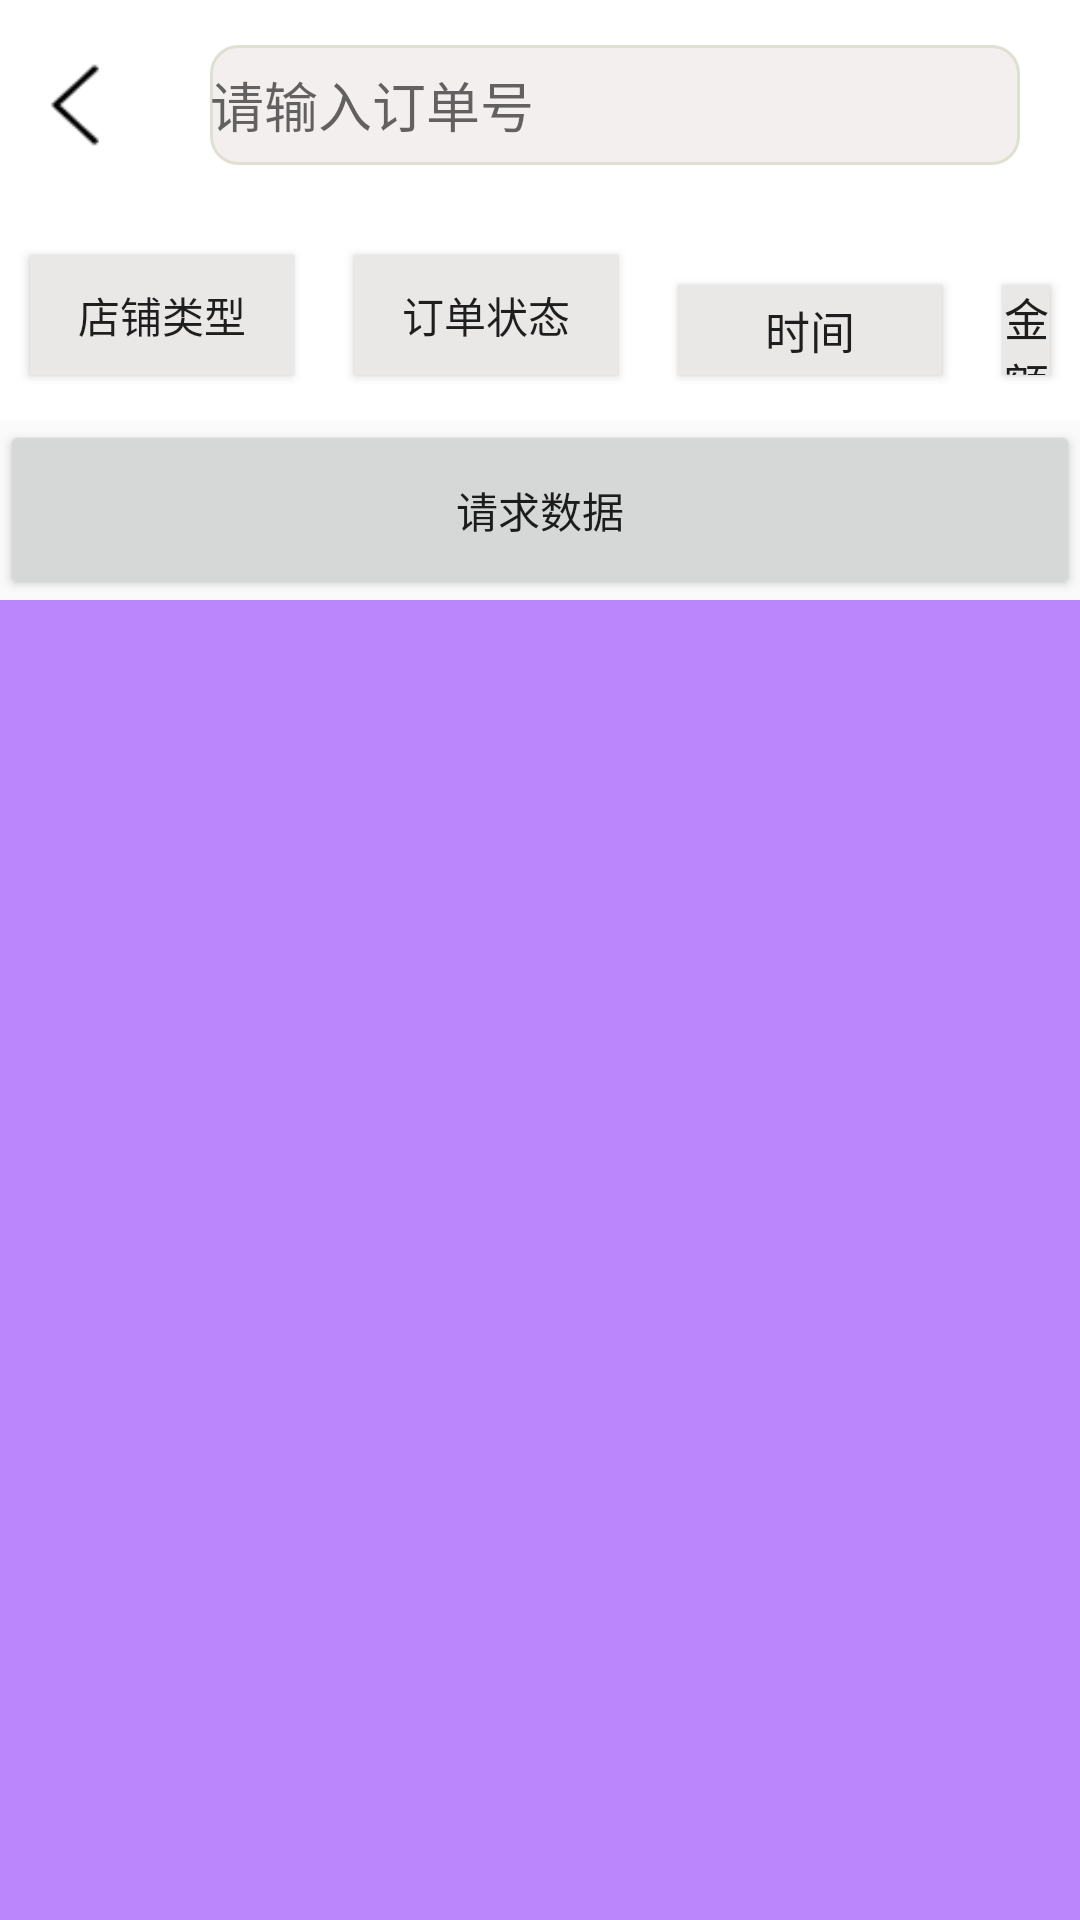

Produce the Android XML layout that renders to this screen, including the resource entries it uses.
<!-- AndroidManifest.xml: application theme Theme.Zy_manage -->
<!-- res/layout/activity_order.xml -->
<?xml version="1.0" encoding="utf-8"?>
<LinearLayout xmlns:android="http://schemas.android.com/apk/res/android"
    xmlns:app="http://schemas.android.com/apk/res-auto"
    xmlns:tools="http://schemas.android.com/tools"
    android:layout_width="match_parent"
    android:layout_height="match_parent"
    android:orientation="vertical"
    tools:context=".Activity.OrderActivity">
    <LinearLayout
        android:layout_width="match_parent"
        android:layout_height="70dp"
        android:background="@color/white">
        <Button
            android:id="@+id/btn_back"
            android:layout_width="50dp"
            android:layout_height="50dp"
            android:layout_gravity="center_vertical"
            android:background="@drawable/back"/>
        <EditText
            android:id="@+id/et_search"
            android:layout_width="match_parent"
            android:layout_height="40dp"
            android:hint="请输入订单号"
            android:background="@drawable/et_bg"
            android:layout_gravity="center_vertical"
            android:layout_marginHorizontal="20dp"/>
    </LinearLayout>
    <LinearLayout
        android:layout_width="match_parent"
        android:layout_height="70dp"
        android:background="@color/white"
        android:orientation="horizontal">
        <Button
            android:id="@+id/btn_shop_style"
            android:layout_width="wrap_content"
            android:layout_height="40dp"
            android:layout_gravity="center_vertical"
            android:background="#EAE7E7"
            android:layout_marginHorizontal="10dp"
            android:text="店铺类型"/>
        <Button
            android:id="@+id/btn_order_status"
            android:layout_width="wrap_content"
            android:layout_height="40dp"
            android:layout_gravity="center_vertical"
            android:background="#EAE7E7"
            android:layout_marginHorizontal="10dp"
            android:text="订单状态"/>
        <Button
            android:id="@+id/btn_order_time"
            android:layout_width="wrap_content"
            android:layout_height="30dp"
            android:layout_gravity="center_vertical"
            android:layout_marginTop="5dp"
            android:background="#EAE7E7"
            android:textSize="15sp"
            android:layout_marginHorizontal="10dp"
            android:text="时间"/>
        <Button
            android:id="@+id/btn_order_money"
            android:layout_width="wrap_content"
            android:layout_height="30dp"
            android:layout_gravity="center_vertical"
            android:layout_marginTop="5dp"
            android:background="#EAE7E7"
            android:textSize="15sp"
            android:layout_marginHorizontal="10dp"
            android:text="金额"/>
    </LinearLayout>
    <Button
        android:id="@+id/btn_test"
        android:layout_width="match_parent"
        android:layout_height="60dp"
        android:text="请求数据"/>
    <TextView
        android:id="@+id/tv_test"
        android:layout_width="match_parent"
        android:layout_height="match_parent"
        android:background="@color/purple_200"/>
</LinearLayout>
<!-- resources referenced by this layout -->
<resources>
  <!-- drawable back: png bitmap (drawable-hdpi, 683 bytes) -->
  <!-- drawable et_bg (drawable) -->
  <?xml version="1.0" encoding="utf-8"?>
  <shape xmlns:android="http://schemas.android.com/apk/res/android" android:shape="rectangle">
      <stroke android:color="#DFDFD2" android:width="1dp"/>
      <solid android:color="#F4EFEF"/>
      <corners android:radius="9dp"/>
  
  </shape>
  <style name="Theme.Zy_manage" parent="Theme.Design.Light.NoActionBar">
          
          <item name="colorPrimary">@color/purple_500</item>
          <item name="colorPrimaryVariant">@color/purple_700</item>
          <item name="colorOnPrimary">@color/white</item>
          
          <item name="colorSecondary">@color/teal_200</item>
          <item name="colorSecondaryVariant">@color/teal_700</item>
          <item name="colorOnSecondary">@color/black</item>
          
          <item name="android:statusBarColor" tools:targetApi="l">?attr/colorPrimaryVariant</item>
          
      </style>
  <!-- not gathered from this repository: default colours our renderer supplied (Android Studio template values) -->
  <color name="purple_200">#FFBB86FC</color>
  <color name="purple_500">#FF6200EE</color>
  <color name="purple_700">#FF3700B3</color>
  <color name="teal_200">#FF03DAC5</color>
  <color name="teal_700">#FF018786</color>
  <color name="black">#FF000000</color>
  <color name="white">#FFFFFFFF</color>
</resources>
